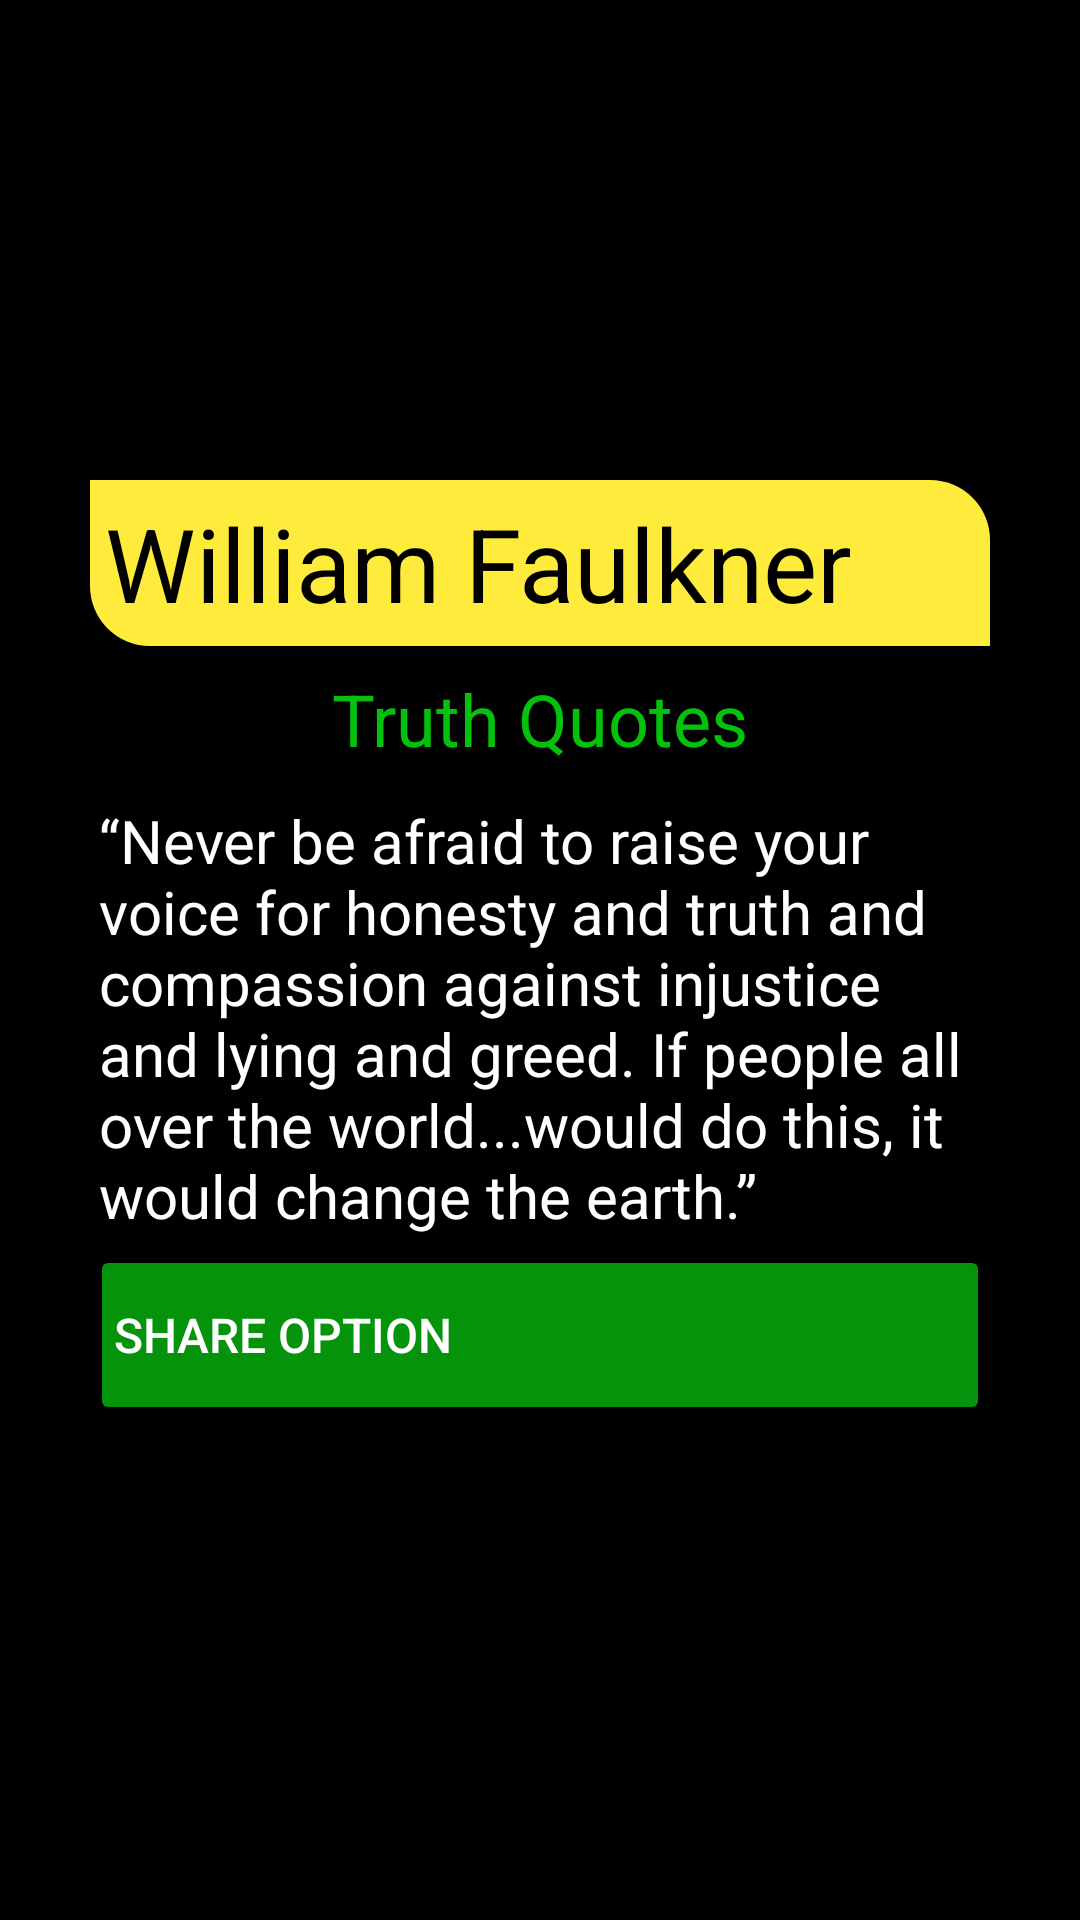

Here is an Android app screen rendered from its layout file. Give the layout XML and the strings, colors and styles it references.
<!-- AndroidManifest.xml: application theme Theme.BackArrow -->
<!-- res/layout/activity_implicit_intent.xml -->
<?xml version="1.0" encoding="utf-8"?>
<LinearLayout xmlns:android="http://schemas.android.com/apk/res/android"
    xmlns:app="http://schemas.android.com/apk/res-auto"
    xmlns:tools="http://schemas.android.com/tools"
    android:layout_width="match_parent"
    android:layout_height="match_parent"
    android:background="@color/black"
    android:orientation="vertical"
    tools:context=".ImplicitIntentActivity">


    <ImageView
        android:id="@+id/imageView"
        android:layout_width="match_parent"
        android:layout_height="150dp"
        android:scaleType="centerCrop"

        app:srcCompat="@drawable/faulkner" />

    <LinearLayout
        android:layout_width="match_parent"
        android:layout_height="match_parent"
        android:layout_marginStart="30dp"
        android:layout_marginLeft="30dp"
        android:layout_marginTop="5dp"
        android:layout_marginEnd="30dp"
        android:layout_marginRight="30dp"
        android:orientation="vertical">

        <TextView
            android:id="@+id/textView"
            android:layout_width="match_parent"
            android:layout_height="wrap_content"
            android:layout_marginTop="5dp"
            android:background="@drawable/text_bg"
            android:padding="5dp"
            android:text="William Faulkner"
            android:textColor="@color/black"
            android:textSize="34sp" />

        <TextView
            android:id="@+id/textView2"
            android:layout_width="match_parent"
            android:layout_height="wrap_content"
            android:layout_marginTop="5dp"
            android:layout_marginBottom="5dp"
            android:gravity="center"
            android:padding="3dp"
            android:text="Truth Quotes"
            android:textColor="#04C10C"
            android:textSize="24sp" />

        <TextView
            android:id="@+id/tvQuotes"
            android:layout_width="match_parent"
            android:layout_height="wrap_content"
            android:padding="3dp"
            android:text="@string/Qqotes"
            android:textColor="@color/white"
            android:textSize="20sp" />

        <Button
            android:id="@+id/btnShare"
            android:layout_width="match_parent"
            android:layout_height="60dp"
            android:backgroundTint="#04930A"
            android:drawableRight="@drawable/share"
            android:drawableTint="@color/white"
            android:gravity="left|center_vertical"
            android:drawablePadding="12dp"
            android:paddingLeft="8dp"
            android:paddingRight="8dp"
            android:text="Share Option"
            android:textColor="@color/white"
            android:textSize="16sp" />
    </LinearLayout>
</LinearLayout>
<!-- resources referenced by this layout -->
<resources>
  <color name="black">#FF000000</color>
  <color name="white">#FFFFFFFF</color>
  <!-- drawable text_bg (drawable) -->
  <?xml version="1.0" encoding="utf-8"?>
  <shape xmlns:android="http://schemas.android.com/apk/res/android">
      <solid
          android:color="#FFEB3B"
          />
      <corners
          android:bottomLeftRadius="20dp"
          android:topRightRadius="20dp"
          />
  
  
  </shape>
  <string name="Qqotes">“Never be afraid to raise your voice for honesty and truth and compassion against injustice and lying and greed. If people all over the world...would do this, it would change the earth.”</string>
  <style name="Theme.BackArrow" parent="Theme.MaterialComponents.DayNight.NoActionBar">
          
          <item name="colorPrimary">@color/purple_500</item>
          <item name="colorPrimaryVariant">@color/purple_700</item>
          <item name="colorOnPrimary">@color/white</item>
          
          <item name="colorSecondary">@color/teal_200</item>
          <item name="colorSecondaryVariant">@color/teal_700</item>
          <item name="colorOnSecondary">@color/black</item>
          
          <item name="android:statusBarColor" tools:targetApi="l">?attr/colorPrimaryVariant</item>
          
      </style>
  <color name="purple_500">#FF6200EE</color>
  <color name="purple_700">#04930A</color>
  <color name="teal_200">#FF03DAC5</color>
  <color name="teal_700">#FF018786</color>
</resources>
